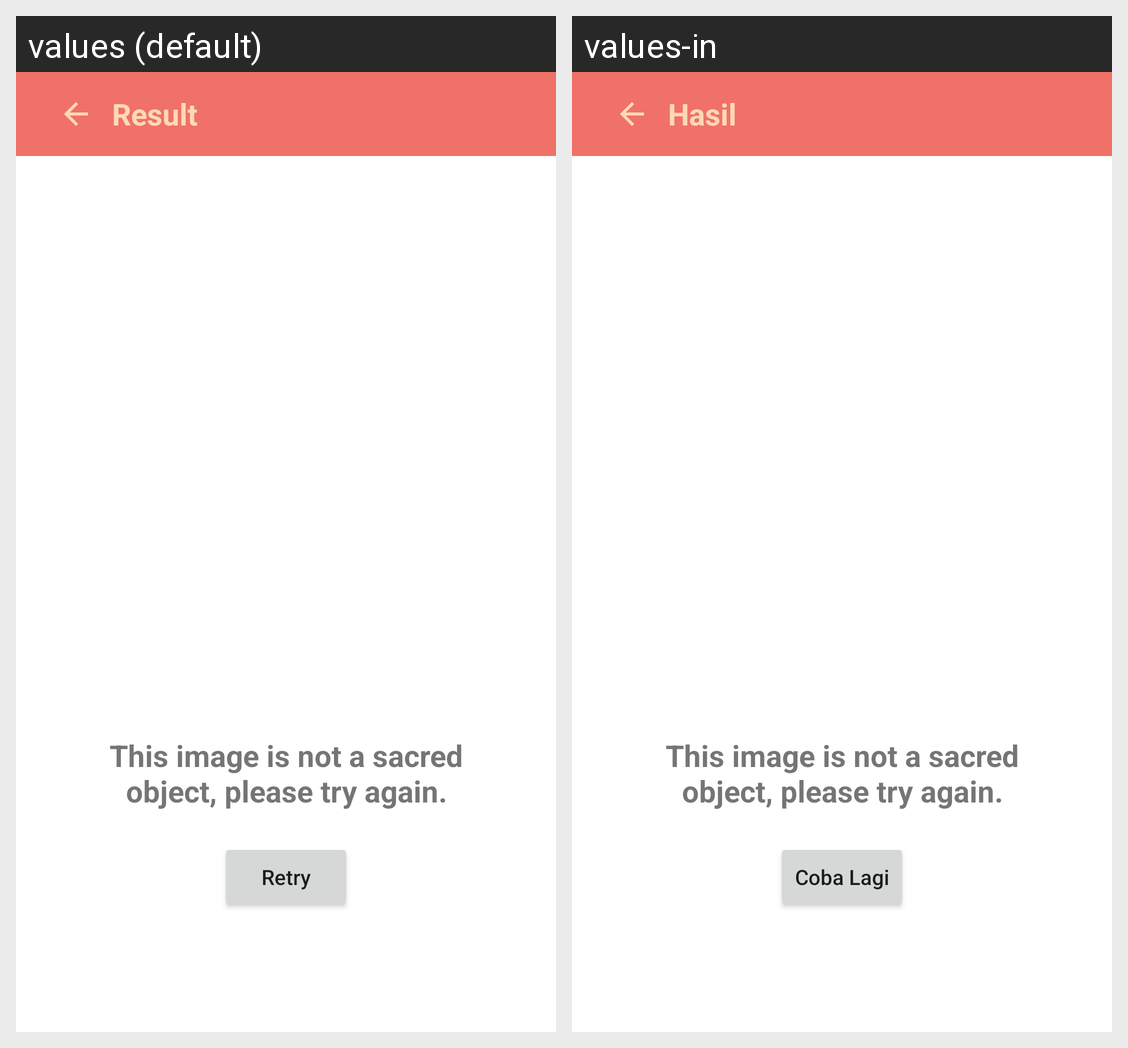

Translations of the strings shown on this Android screen, per locale in the grid:
Android screen res/layout/fragment_failure_result.xml rendered under 2 locales, left to right: values (default), values-in. Device: Nexus 5 (rendered at 1080×1920; each locale shown at half size, 540×960, under a caption strip naming it); theme Theme.CulturLens.
Strings drawn on this screen, with the default value and each locale's value (text and hints the layout hard-codes, and strings that could not be matched under every locale, appear in the picture but are not listed):

result
  values: Result
  values-in: Hasil

retry
  values: Retry
  values-in: Coba Lagi
